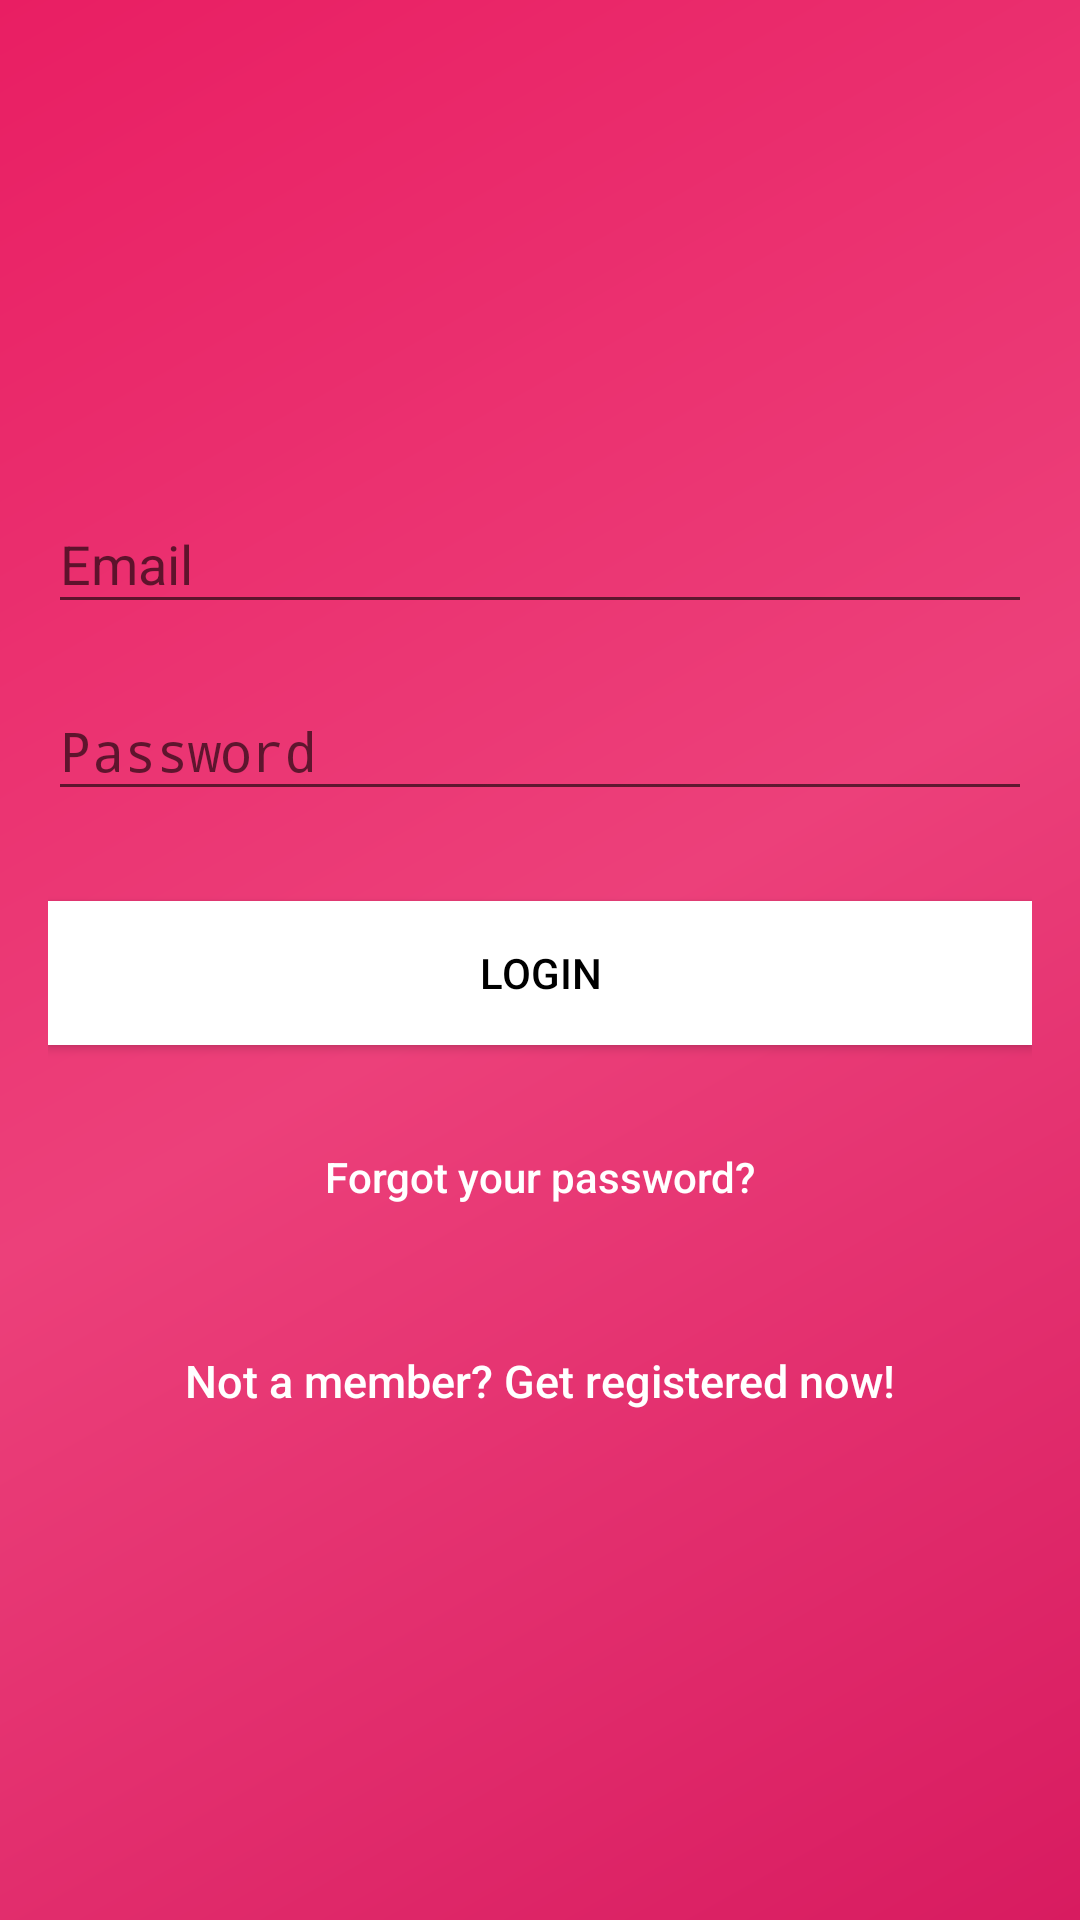

The Android layout XML behind this screen, and the referenced resources:
<!-- AndroidManifest.xml: activity theme AppTheme.NoActionBar -->
<!-- res/layout/activity_login.xml -->
<?xml version="1.0" encoding="utf-8"?>
<android.support.design.widget.CoordinatorLayout
    xmlns:android="http://schemas.android.com/apk/res/android"
    xmlns:app="http://schemas.android.com/apk/res-auto"
    xmlns:tools="http://schemas.android.com/tools"
    android:layout_width="match_parent"
    android:layout_height="match_parent"
    android:fitsSystemWindows="true"
    tools:context="com.mcs17.goldenage.LoginActivity">

    <LinearLayout
        android:layout_width="fill_parent"
        android:layout_height="fill_parent"
        android:background="@drawable/basic_bg"
        android:gravity="center"
        android:orientation="vertical"
        android:padding="@dimen/activity_horizontal_margin">

        <android.support.design.widget.TextInputLayout
            android:layout_width="match_parent"
            android:layout_height="wrap_content">

            <EditText
                android:id="@+id/email"
                android:layout_width="match_parent"
                android:layout_height="wrap_content"
                android:layout_marginBottom="10dp"
                android:hint="@string/hint_email"
                android:inputType="textEmailAddress"
                android:textColor="@android:color/white"
                android:textColorHint="@android:color/white" />
        </android.support.design.widget.TextInputLayout>

        <android.support.design.widget.TextInputLayout
            android:layout_width="match_parent"
            android:layout_height="wrap_content">

            <EditText
                android:id="@+id/password"
                android:layout_width="fill_parent"
                android:layout_height="wrap_content"
                android:layout_marginBottom="10dp"
                android:hint="@string/hint_password"
                android:inputType="textPassword"
                android:textColor="@android:color/white"
                android:textColorHint="@android:color/white" />
        </android.support.design.widget.TextInputLayout>

        

        <Button
            android:id="@+id/btn_login"
            android:layout_width="fill_parent"
            android:layout_height="wrap_content"
            android:layout_marginTop="20dip"
            android:background="@color/white"
            android:text="@string/btn_login"
            android:textColor="@android:color/black" />

        <Button
            android:id="@+id/btn_reset_password"
            android:layout_width="fill_parent"
            android:layout_height="wrap_content"
            android:layout_marginTop="20dip"
            android:background="@null"
            android:text="@string/btn_forgot_password"
            android:textAllCaps="false"
            android:textColor="@color/white" />

        

        <Button
            android:id="@+id/btn_signup"
            android:layout_width="fill_parent"
            android:layout_height="wrap_content"
            android:layout_marginTop="20dip"
            android:background="@null"
            android:text="@string/btn_link_to_register"
            android:textAllCaps="false"
            android:textColor="@color/white"
            android:textSize="15dp" />
    </LinearLayout>

    <ProgressBar
        android:id="@+id/progressBar"
        android:layout_width="30dp"
        android:layout_height="30dp"
        android:layout_gravity="center|bottom"
        android:layout_marginBottom="20dp"
        android:visibility="gone" />
</android.support.design.widget.CoordinatorLayout>
<!-- resources referenced by this layout -->
<resources>
  <color name="white">#ffffff</color>
  <dimen name="activity_horizontal_margin">16dp</dimen>
  <!-- drawable basic_bg (drawable) -->
  <shape xmlns:android="http://schemas.android.com/apk/res/android"
      android:shape="rectangle">
      <gradient
          android:angle="135"
          android:centerColor="#EC407A"
          android:endColor="#E91E63"
          android:startColor="#D81B60"
          android:type="linear" />
  </shape>
  <string name="btn_forgot_password">Forgot your password?</string>
  <string name="btn_link_to_register">Not a member? Get registered now!</string>
  <string name="btn_login">LOGIN</string>
  <string name="hint_email">Email</string>
  <string name="hint_password">Password</string>
  <style name="AppTheme.NoActionBar">
          <item name="windowActionBar">false</item>
          <item name="windowNoTitle">true</item>
          <item name="colorPrimary">@color/pink600</item>
          <item name="colorPrimaryDark">@color/pink600</item>
          <item name="colorAccent">@color/white</item>
  
      </style>
  <color name="pink600">#D81B60</color>
</resources>
